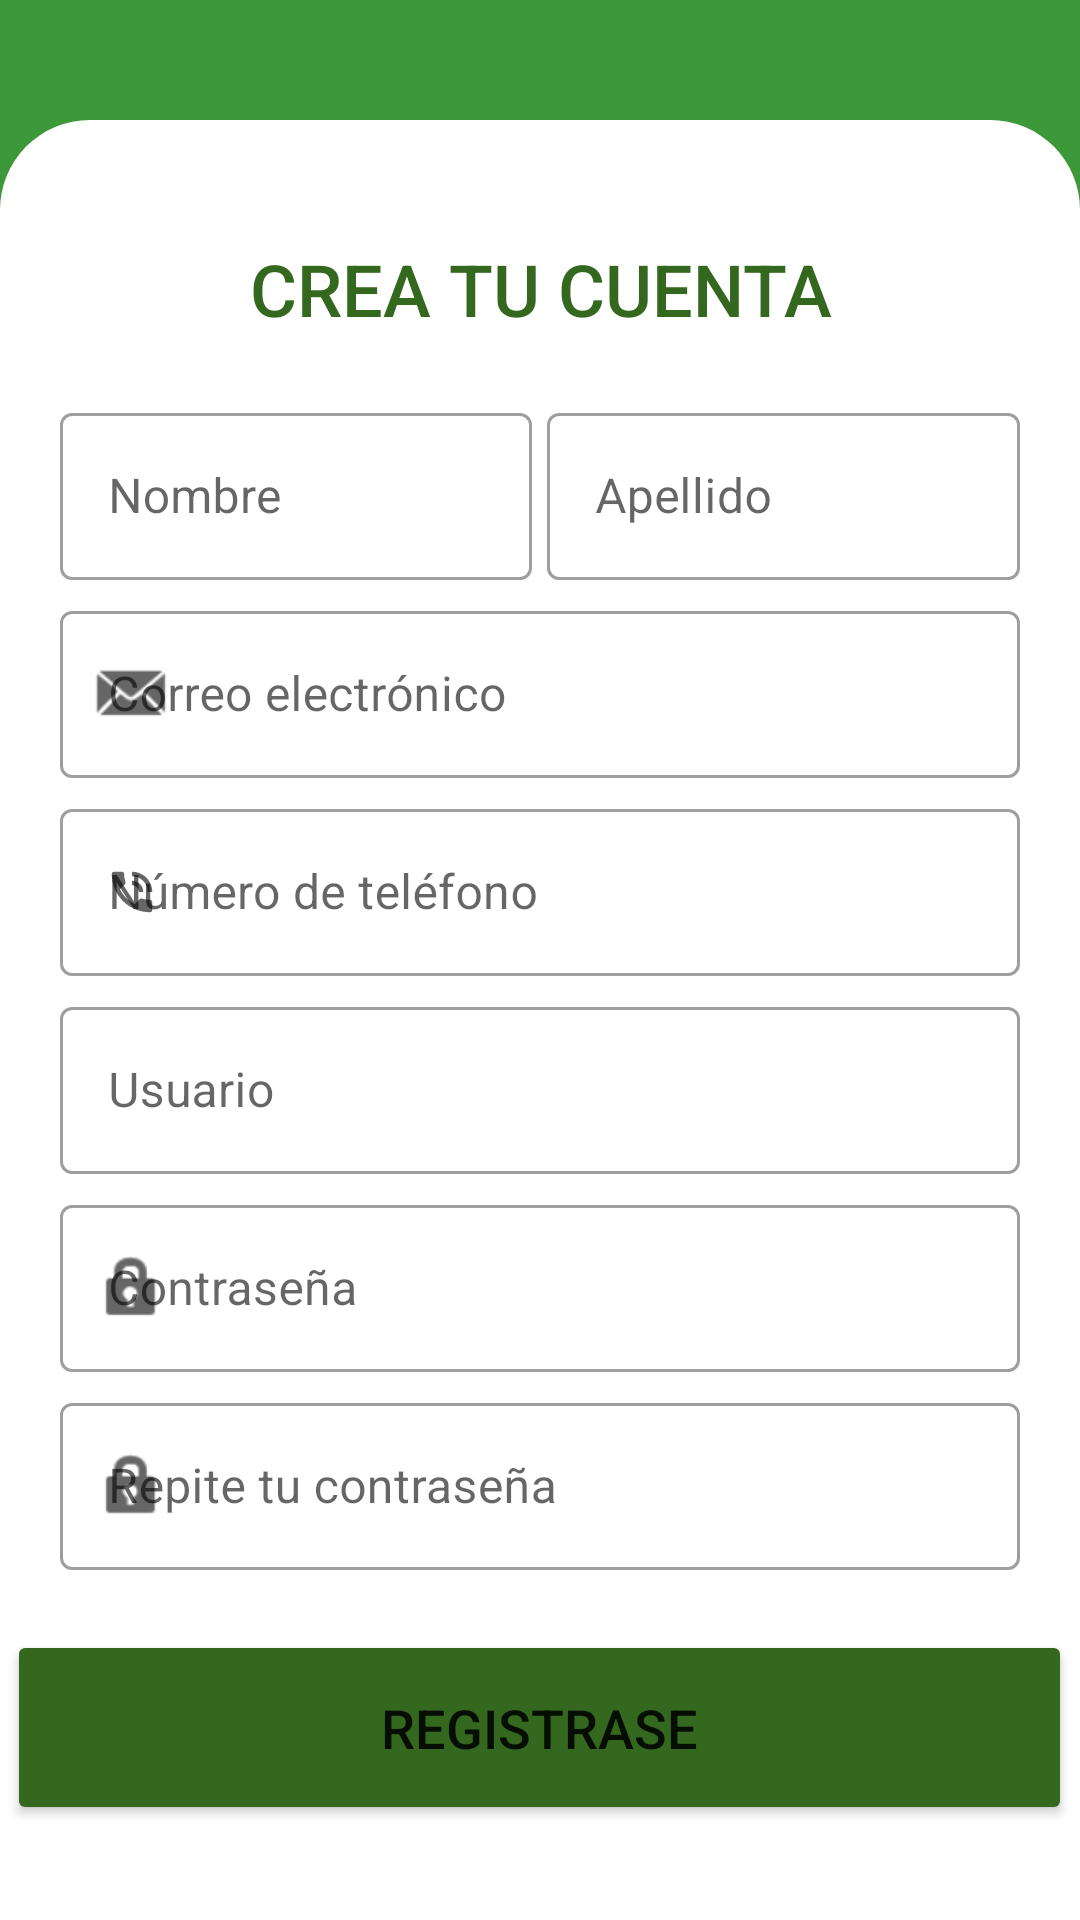

Reconstruct the res/layout file that produces this screen, plus the resources it refers to.
<!-- AndroidManifest.xml: application theme Theme.IfPizzaApp -->
<!-- res/layout/activity_registrarse.xml -->
<?xml version="1.0" encoding="utf-8"?>
<androidx.constraintlayout.widget.ConstraintLayout xmlns:android="http://schemas.android.com/apk/res/android"
    xmlns:app="http://schemas.android.com/apk/res-auto"
    xmlns:tools="http://schemas.android.com/tools"
    android:layout_width="match_parent"
    android:layout_height="match_parent"
    android:background="#3D9839"
    tools:context=".Registrarse">

    <LinearLayout
        android:id="@+id/linearLayoutRegistrarse"
        android:layout_width="match_parent"
        android:layout_height="600dp"
        android:background="@drawable/whitecardview"
        android:orientation="vertical"
        app:layout_constraintBottom_toBottomOf="parent"
        app:layout_constraintEnd_toEndOf="parent"
        app:layout_constraintStart_toStartOf="parent">

        <TextView
            android:id="@+id/txvLabelCreaTuCuenta"
            android:layout_width="match_parent"
            android:layout_height="wrap_content"
            android:textAlignment="center"
            android:layout_marginTop="40dp"
            android:fontFamily="sans-serif-medium"
            android:text="CREA TU CUENTA"
            android:textColor="#33681E"
            android:textSize="24sp"
            app:layout_constraintEnd_toEndOf="parent"
            app:layout_constraintStart_toStartOf="parent"
            app:layout_constraintTop_toTopOf="@+id/linearLayoutRegistrarse" />

    <LinearLayout
        android:id="@+id/linearLayoutHorizontalReg"
        android:layout_width="match_parent"
        android:layout_height="wrap_content"
        android:layout_marginHorizontal="20dp"
        android:orientation="horizontal"
        app:layout_constraintTop_toBottomOf="@+id/txvLabelCreaTuCuenta">

        <com.google.android.material.textfield.TextInputLayout
            android:id="@+id/LayoutNombreRegistro"
            style="@style/Widget.MaterialComponents.TextInputLayout.OutlinedBox"
            android:layout_width="0dp"
            android:layout_height="wrap_content"
            android:layout_weight="0.9"
            android:layout_marginTop="20dp"
            android:hint="Nombre"
            app:layout_constraintEnd_toEndOf="parent"
            app:layout_constraintStart_toStartOf="parent"
            app:startIconDrawable="@drawable/ic_baseline_account_circle_24"
            app:layout_constraintTop_toBottomOf="@+id/txvIndicacionesRecuperacion">

            <com.google.android.material.textfield.TextInputEditText
                android:id="@+id/edtNombreRegistro"
                android:layout_width="match_parent"
                android:layout_height="wrap_content"
                android:inputType="text" />
        </com.google.android.material.textfield.TextInputLayout>

        <com.google.android.material.textfield.TextInputLayout
            android:id="@+id/LayoutApellidoRegistro"
            style="@style/Widget.MaterialComponents.TextInputLayout.OutlinedBox"
            android:layout_width="0dp"
            android:layout_height="wrap_content"
            android:layout_weight="0.9"
            android:layout_marginStart="5dp"
            android:layout_marginTop="20dp"
            android:hint="Apellido"
            app:layout_constraintEnd_toEndOf="parent"
            app:layout_constraintStart_toStartOf="parent"
            app:startIconDrawable="@drawable/ic_baseline_account_circle_24"
            app:layout_constraintTop_toBottomOf="@+id/txvIndicacionesRecuperacion">

            <com.google.android.material.textfield.TextInputEditText
                android:id="@+id/edtApellidoRegistro"
                android:layout_width="match_parent"
                android:layout_height="wrap_content"
                android:inputType="text" />
        </com.google.android.material.textfield.TextInputLayout>

    </LinearLayout>

        <com.google.android.material.textfield.TextInputLayout
            android:id="@+id/LayoutCorreoRegistro"
            style="@style/Widget.MaterialComponents.TextInputLayout.OutlinedBox"
            android:layout_width="match_parent"
            android:layout_height="wrap_content"
            android:layout_marginHorizontal="20dp"
            android:layout_marginTop="5dp"
            android:hint="Correo electrónico"
            app:layout_constraintEnd_toEndOf="parent"
            app:layout_constraintStart_toStartOf="parent"
            app:startIconDrawable="@android:drawable/sym_action_email"
            app:layout_constraintTop_toBottomOf="@+id/LayoutNombreRegistro">

            <com.google.android.material.textfield.TextInputEditText
                android:id="@+id/edtCorreoRegistro"
                android:layout_width="match_parent"
                android:layout_height="wrap_content"
                android:inputType="textEmailAddress" />
        </com.google.android.material.textfield.TextInputLayout>

        <com.google.android.material.textfield.TextInputLayout
            android:id="@+id/LayoutTelefonoRegistro"
            style="@style/Widget.MaterialComponents.TextInputLayout.OutlinedBox"
            android:layout_width="match_parent"
            android:layout_height="wrap_content"
            android:layout_marginHorizontal="20dp"
            android:layout_marginTop="5dp"
            android:hint="Número de teléfono"
            app:layout_constraintEnd_toEndOf="parent"
            app:layout_constraintStart_toStartOf="parent"
            app:startIconDrawable="@android:drawable/stat_sys_speakerphone"
            app:layout_constraintTop_toBottomOf="@+id/LayoutCorreoRegistro">

            <com.google.android.material.textfield.TextInputEditText
                android:id="@+id/edtTelefonoRegistro"
                android:layout_width="match_parent"
                android:layout_height="wrap_content"
                android:inputType="number" />
        </com.google.android.material.textfield.TextInputLayout>

        <com.google.android.material.textfield.TextInputLayout
            android:id="@+id/LayoutUsuarioRegistro"
            style="@style/Widget.MaterialComponents.TextInputLayout.OutlinedBox"
            android:layout_width="match_parent"
            android:layout_height="wrap_content"
            android:layout_marginHorizontal="20dp"
            android:layout_marginTop="5dp"
            android:hint="Usuario"
            app:layout_constraintEnd_toEndOf="parent"
            app:layout_constraintStart_toStartOf="parent"
            app:startIconDrawable="@drawable/ic_baseline_account_circle_24"
            app:layout_constraintTop_toBottomOf="@+id/LayoutTelefonoRegistro">

            <com.google.android.material.textfield.TextInputEditText
                android:id="@+id/edtUsuarioRegistro"
                android:layout_width="match_parent"
                android:layout_height="wrap_content"
                android:inputType="text" />
        </com.google.android.material.textfield.TextInputLayout>

        <com.google.android.material.textfield.TextInputLayout
            android:id="@+id/LayoutClaveRegistro"
            style="@style/Widget.MaterialComponents.TextInputLayout.OutlinedBox"
            android:layout_width="match_parent"
            android:layout_height="wrap_content"
            android:layout_marginHorizontal="20dp"
            android:layout_marginTop="5dp"
            android:hint="Contraseña"
            app:layout_constraintEnd_toEndOf="parent"
            app:layout_constraintStart_toStartOf="parent"
            app:startIconDrawable="@android:drawable/ic_lock_idle_lock"
            app:layout_constraintTop_toBottomOf="@+id/LayoutUsuarioRegistro">

            <com.google.android.material.textfield.TextInputEditText
                android:id="@+id/edtClaveRegistro"
                android:layout_width="match_parent"
                android:layout_height="wrap_content"
                android:inputType="textPassword" />
        </com.google.android.material.textfield.TextInputLayout>

        <com.google.android.material.textfield.TextInputLayout
            android:id="@+id/LayoutConfirmarClave"
            style="@style/Widget.MaterialComponents.TextInputLayout.OutlinedBox"
            android:layout_width="match_parent"
            android:layout_height="wrap_content"
            android:layout_marginHorizontal="20dp"
            android:layout_marginTop="5dp"
            android:hint="Repite tu contraseña"
            app:layout_constraintEnd_toEndOf="parent"
            app:layout_constraintStart_toStartOf="parent"
            app:startIconDrawable="@android:drawable/ic_lock_idle_lock"
            app:layout_constraintTop_toBottomOf="@+id/LayoutCorreoRegistro">

            <com.google.android.material.textfield.TextInputEditText
                android:id="@+id/edtConfirmarClaveRegistro"
                android:layout_width="match_parent"
                android:layout_height="wrap_content"
                android:inputType="textPassword" />
        </com.google.android.material.textfield.TextInputLayout>

        <Button
            android:id="@+id/btnNuevoRegistro"
            android:layout_width="355dp"
            android:layout_height="65dp"
            android:layout_gravity="center"
            android:layout_marginTop="20dp"
            android:backgroundTint="#33681E"
            android:fadingEdge="vertical"
            android:fontFamily="sans-serif-medium"
            android:onClick="registrarUsuario"
            android:shape="oval"
            android:text="Registrase"
            android:textSize="18dp"
            app:layout_constraintEnd_toEndOf="parent"
            app:layout_constraintStart_toStartOf="parent"
            app:layout_constraintTop_toBottomOf="@+id/LayoutTelefonoRegistros" />
    </LinearLayout>

</androidx.constraintlayout.widget.ConstraintLayout>
<!-- resources referenced by this layout -->
<resources>
  <!-- drawable whitecardview (drawable) -->
  <?xml version="1.0" encoding="utf-8"?>
  <shape xmlns:android="http://schemas.android.com/apk/res/android">
      <solid android:color="#FFFFFF"/>
      <corners android:topLeftRadius="30dp" android:topRightRadius="30dp"
          android:bottomLeftRadius="0dp" android:bottomRightRadius="0dp"/>
  </shape>
  <style name="Theme.IfPizzaApp" parent="Theme.MaterialComponents.DayNight.DarkActionBar">
          
          <item name="colorPrimary">#3D9839</item>
          <item name="colorPrimaryVariant">#275525</item>
          <item name="colorOnPrimary">@color/white</item>
          
          <item name="colorSecondary">@color/teal_200</item>
          <item name="colorSecondaryVariant">@color/teal_700</item>
          <item name="colorOnSecondary">@color/black</item>
          
          <item name="android:statusBarColor" tools:targetApi="l">#275525</item>
          
      </style>
  <color name="white">#FFFFFFFF</color>
  <color name="teal_200">#FF03DAC5</color>
  <color name="teal_700">#FF018786</color>
  <color name="black">#FF000000</color>
</resources>
